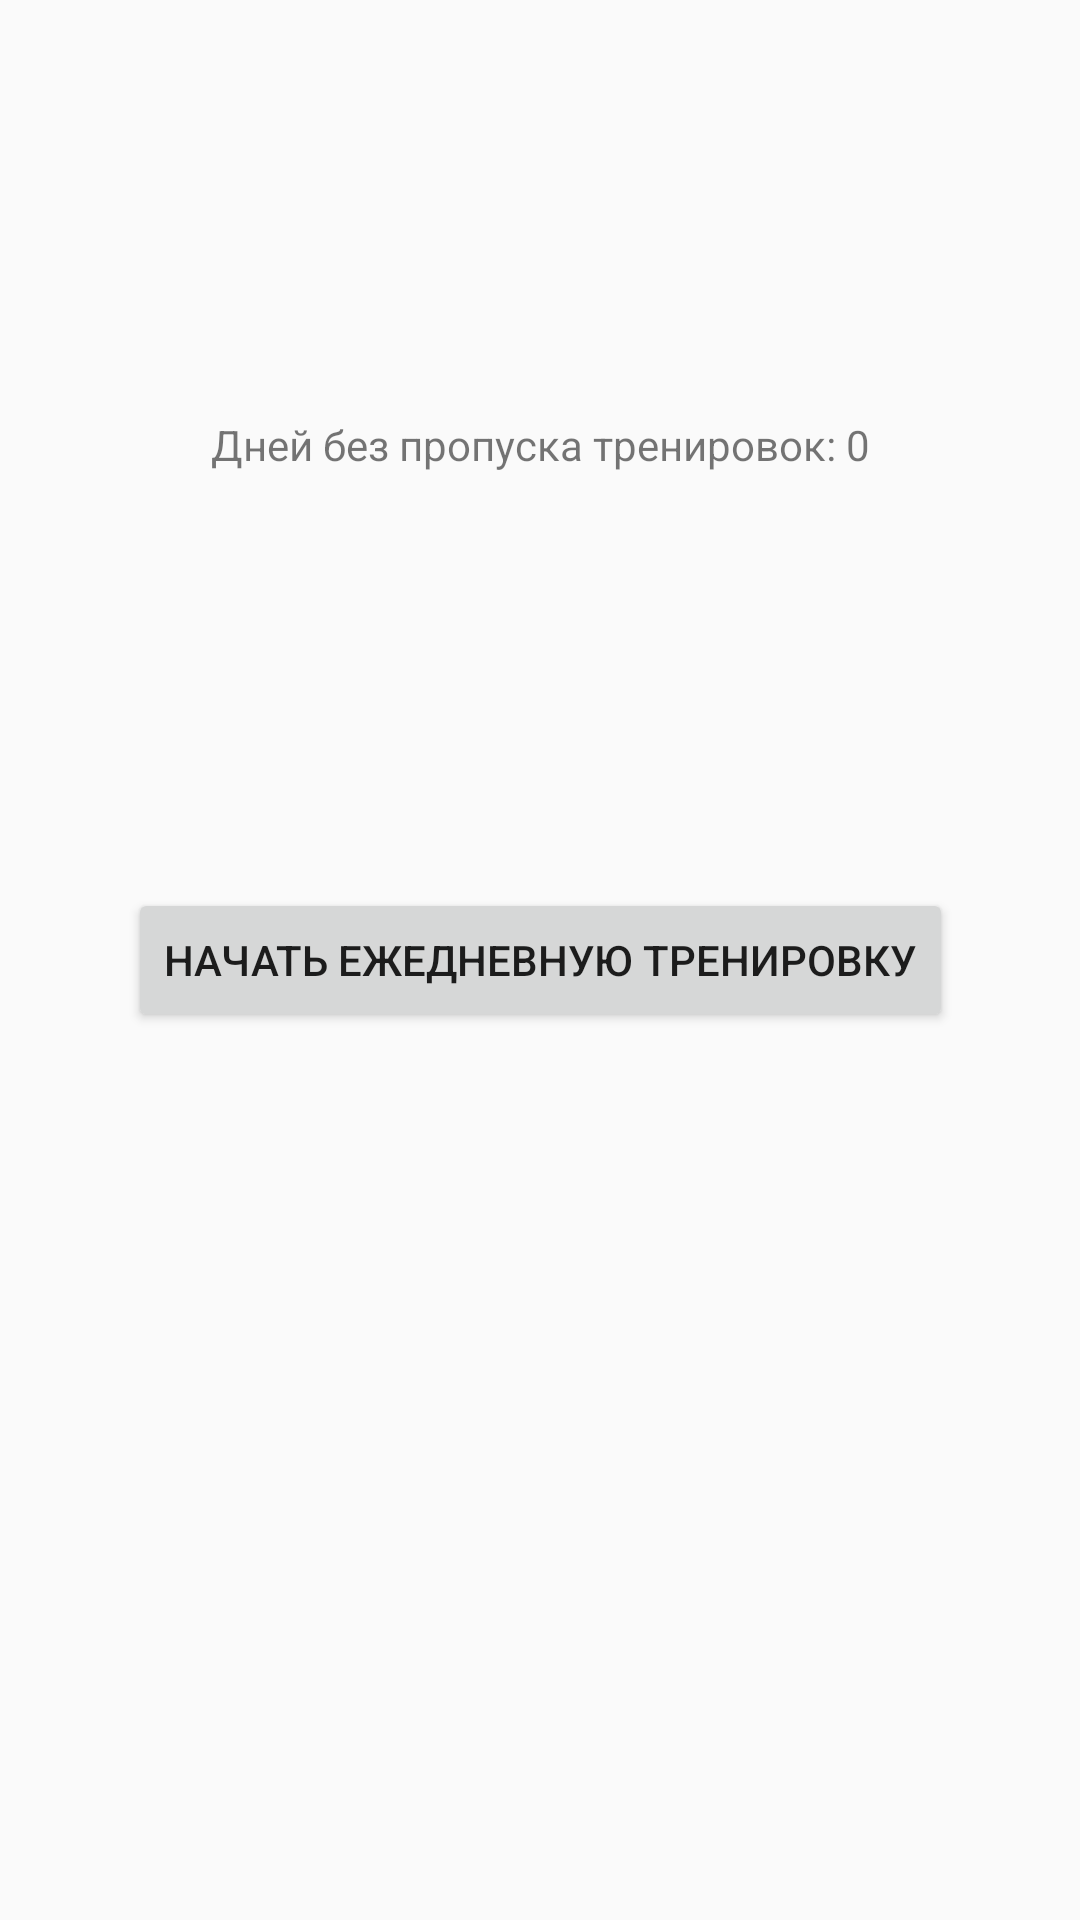

Layout XML and referenced resources for this Android screen:
<!-- AndroidManifest.xml: application theme AppTheme -->
<!-- res/layout/fragment_daily_activity.xml -->
<?xml version="1.0" encoding="utf-8"?>
<androidx.constraintlayout.widget.ConstraintLayout xmlns:android="http://schemas.android.com/apk/res/android"
    xmlns:app="http://schemas.android.com/apk/res-auto"
    xmlns:tools="http://schemas.android.com/tools"
    android:layout_width="match_parent"
    android:layout_height="match_parent"
    tools:context="fragment_daily_activity">

    <Button
        android:id="@+id/btnStartDailyWorkout"
        android:layout_width="wrap_content"
        android:layout_height="wrap_content"
        android:text="Начать ежедневную тренировку"
        app:layout_constraintBottom_toBottomOf="parent"
        app:layout_constraintEnd_toEndOf="parent"
        app:layout_constraintStart_toStartOf="parent"
        app:layout_constraintTop_toTopOf="parent"
        android:layout_margin="16dp"/>

    <TextView
        android:id="@+id/tvDaysStreak"
        android:layout_width="wrap_content"
        android:layout_height="wrap_content"
        android:text="Дней без пропуска тренировок: 0"
        app:layout_constraintBottom_toTopOf="@id/btnStartDailyWorkout"
        app:layout_constraintEnd_toEndOf="parent"
        app:layout_constraintStart_toStartOf="parent"
        app:layout_constraintTop_toTopOf="parent"
        android:layout_margin="16dp"/>

</androidx.constraintlayout.widget.ConstraintLayout>
<!-- resources referenced by this layout -->
<resources>
  <style name="AppTheme" parent="Theme.AppCompat.Light.DarkActionBar">
          
  
          <item name="colorPrimary">@color/colorPrimary</item>
          <item name="colorPrimaryDark">@color/colorPrimaryDark</item>
          <item name="colorAccent">@color/colorAccent</item>
      </style>
  <!-- not gathered from this repository: default colours our renderer supplied (Android Studio template values) -->
  <color name="colorPrimary">#FF6200EE</color>
  <color name="colorPrimaryDark">#FF3700B3</color>
  <color name="colorAccent">#FF03DAC5</color>
</resources>
